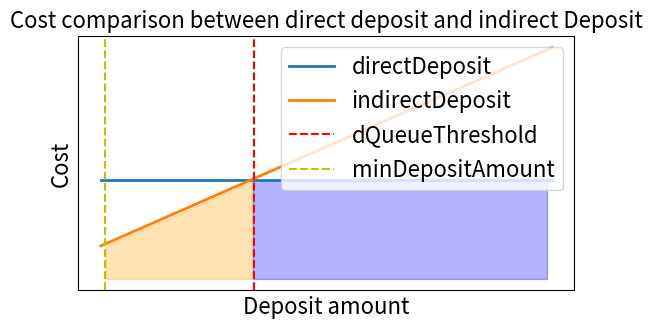

Reproduce this figure in Python.
import numpy as np
import matplotlib.pyplot as plt
from matplotlib.widgets import Slider, Button

# parameters
stakeFee = 15  # MATIC
depositFee = 0.001  # 0.1%
minDepositAmount = 300  # MATIC
indirectDepositOverhead = 5
balancePoint = (stakeFee - indirectDepositOverhead) / depositFee
dQueueThreshold = balancePoint  # MATIC

# The parametrized function to be plotted
def directDeposit():
    return np.full_like(t, stakeFee)

def indirectDeposit(amount):
    return amount * depositFee + indirectDepositOverhead

t = np.linspace(0, 30000)

# Create the figure and the line that we will manipulate
fig, ax = plt.subplots()
line1, = ax.plot(t, directDeposit(), lw=2, label="directDeposit")
line2, = ax.plot(t, indirectDeposit(t), lw=2, label="indirectDeposit")

# Fill areas with colors
ax.fill_between(t+minDepositAmount, 0, indirectDeposit(t), where=(t <= balancePoint), interpolate=True, color='orange', alpha=0.3)
ax.fill_between(t-minDepositAmount, 0, directDeposit(), where=(t > balancePoint), interpolate=True, color='blue', alpha=0.3)

# Increase font sizes
ax.set_title('Cost comparison between direct deposit and indirect Deposit', fontsize=16)
ax.set_ylabel('Cost', fontsize=16)
ax.set_xlabel('Deposit amount', fontsize=16)
ax.tick_params(axis='both', labelsize=16)  # Increase tick label font size
ax.axvline(x=dQueueThreshold + minDepositAmount/2, color='r', linestyle='--', label="dQueueThreshold")
ax.axvline(x=minDepositAmount, color='y', linestyle='--', label="minDepositAmount")
ax.set_yticks([])
ax.set_xticks([])

fig.subplots_adjust(bottom=0.35)


ax.legend(loc='upper right', fontsize=16)
plt.show()
